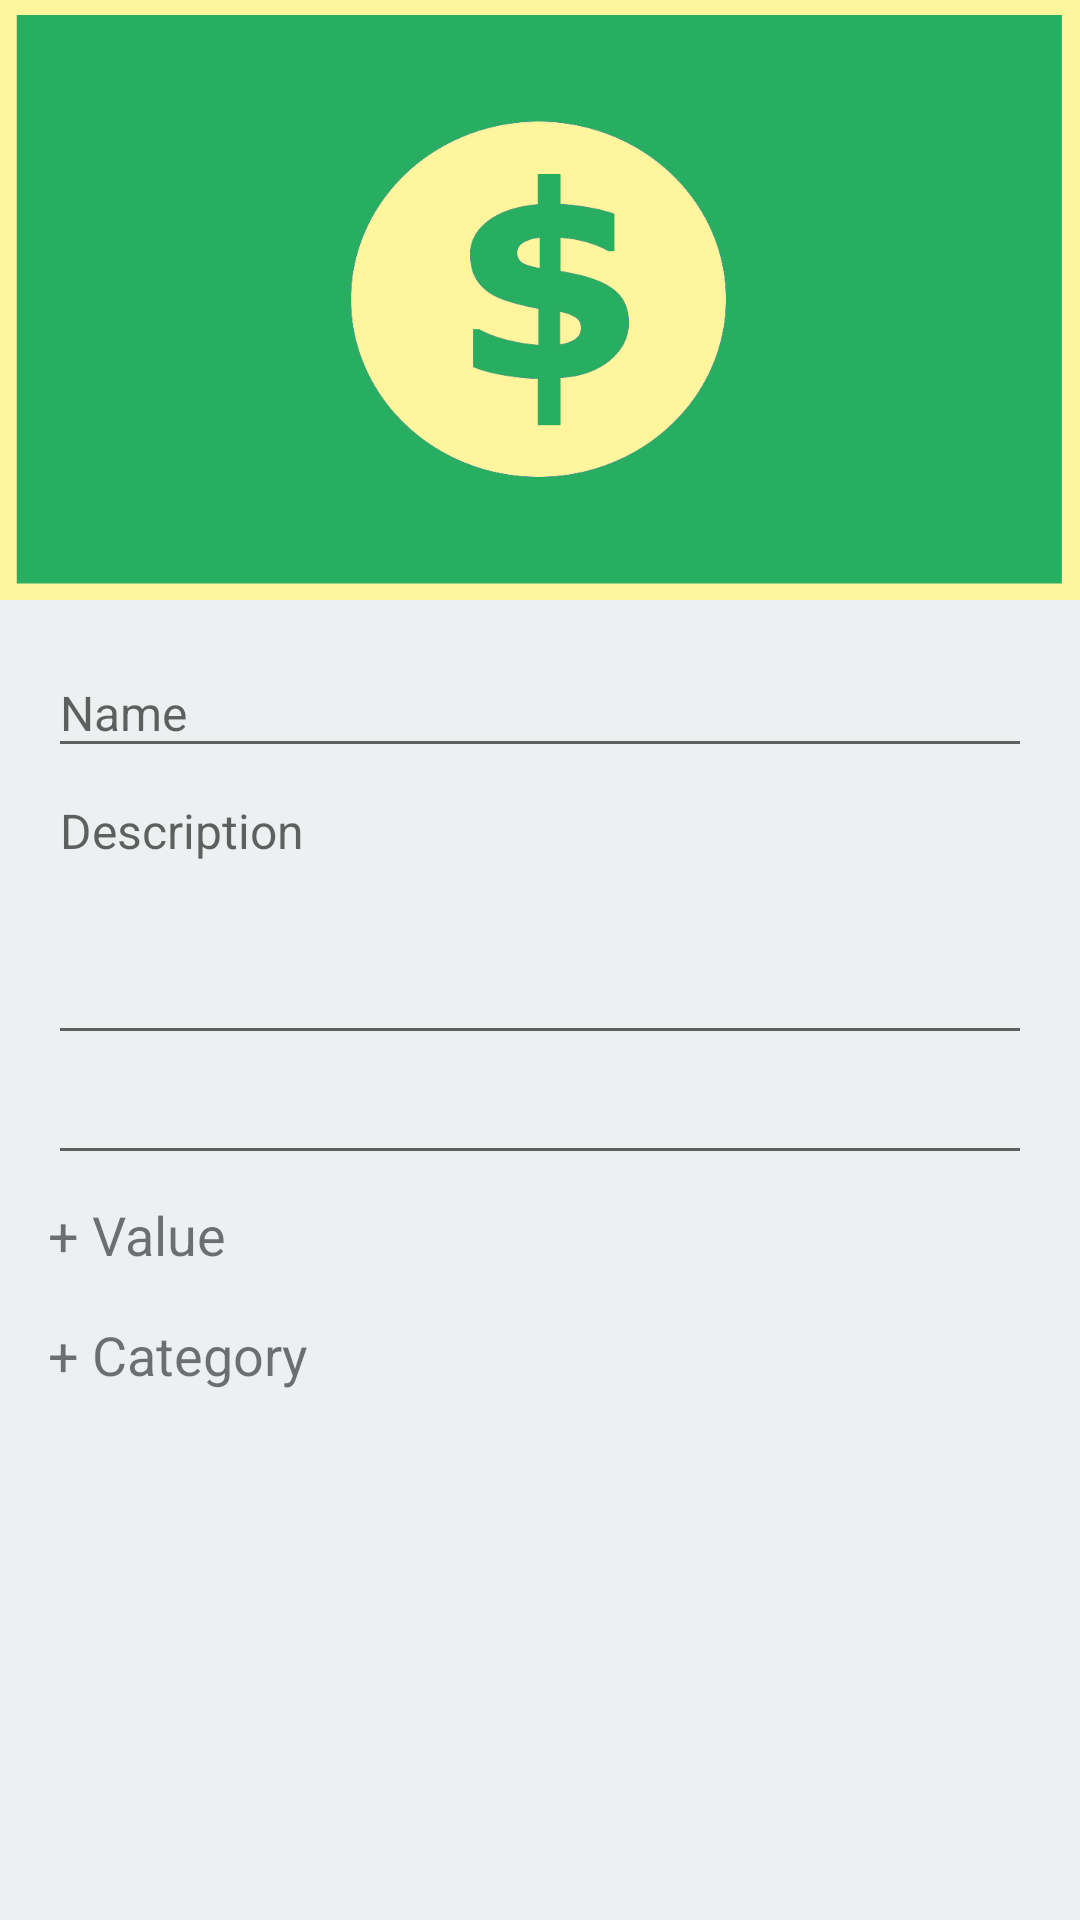

Android layout source for this screen:
<!-- AndroidManifest.xml: application theme AppTheme -->
<!-- res/layout/fragment_expensedata.xml -->
<?xml version="1.0" encoding="utf-8"?>
<LinearLayout xmlns:android="http://schemas.android.com/apk/res/android"
    android:orientation="vertical"
    android:layout_width="match_parent"
    android:background="@color/grey_cloud"
    android:layout_height="match_parent">

    <ScrollView
        android:id="@+id/svAddBill"
        android:layout_width="match_parent"
        android:layout_height="match_parent">

        <LinearLayout
            android:id="@+id/llAddBillScrollChild"
            android:layout_width="match_parent"
            android:layout_height="match_parent"
            android:orientation="vertical">

            <ImageView
                android:layout_width="match_parent"
                android:layout_height="200dp"
                android:adjustViewBounds="true"
                android:background="@drawable/bill">
            </ImageView>

            <LinearLayout
                android:layout_width="match_parent"
                android:layout_height="match_parent"
                android:layout_margin="16dp"
                android:orientation="vertical">

                <EditText
                    android:id="@+id/edBillName"
                    android:layout_width="match_parent"
                    android:layout_height="40dp"
                    android:gravity="center_vertical"
                    android:textSize="16sp"
                    android:maxLength="35"
                    android:hint="Name"/>

                <EditText
                    android:id="@+id/edBillDescription"
                    android:layout_width="match_parent"
                    android:layout_height="wrap_content"
                    android:textSize="16sp"
                    android:lines="4"
                    android:gravity="top"
                    android:hint="Description"/>


                <EditText
                    android:id="@+id/etDate"
                    android:layout_width="match_parent"
                    android:textSize="16sp"
                    android:inputType="none"
                    android:focusable="false"
                    android:gravity="center_vertical"
                    android:layout_height="40dp"
                    />

                <LinearLayout
                    android:layout_width="match_parent"
                    android:layout_height="wrap_content"
                    android:orientation="vertical">

                    <TextView
                        android:id="@+id/tvValue"
                        android:layout_width="match_parent"
                        android:layout_height="40dp"
                        android:textSize="18sp"
                        android:gravity="center_vertical"
                        android:text="+ Value" />

                    <include layout="@layout/util_addvalue"
                        android:id="@+id/lValue"
                        android:visibility="gone"/>


                </LinearLayout>

                <LinearLayout
                    android:layout_width="match_parent"
                    android:layout_height="wrap_content"
                    android:orientation="vertical">

                    <TextView
                        android:id="@+id/tvCategory"
                        android:layout_width="match_parent"
                        android:layout_height="40dp"
                        android:textSize="18sp"
                        android:gravity="center_vertical"
                        android:text="+ Category" />

                    <LinearLayout
                        android:id="@+id/lCategory"
                        android:layout_width="wrap_content"
                        android:layout_height="wrap_content"
                        android:visibility="gone"
                        android:orientation="vertical">

                        <GridView xmlns:android="http://schemas.android.com/apk/res/android"
                            android:id="@+id/gvAddBill"
                            android:layout_width="match_parent"
                            android:layout_height="400dp"
                            android:numColumns="3"/>

                    </LinearLayout>



                </LinearLayout>
            </LinearLayout>
        </LinearLayout>



    </ScrollView>

</LinearLayout>
<!-- res/layout/util_addvalue.xml (included above) -->
<LinearLayout xmlns:android="http://schemas.android.com/apk/res/android"
    android:orientation="vertical"
    android:layout_width="match_parent"
    android:layout_height="match_parent"
    android:weightSum="3">

    <LinearLayout
        android:layout_width="match_parent"
        android:layout_height="match_parent"
        android:layout_weight="2"
        android:background="@color/grey_cloud">

        <TextView
            android:id="@+id/tvBillValue"
            android:layout_width="match_parent"
            android:layout_height="match_parent"
            android:textSize="52sp"
            android:gravity="center|right"
            android:layout_margin="4dp"
            android:text="00.00 €"/>


    </LinearLayout>

    <LinearLayout
        android:layout_width="match_parent"
        android:layout_height="match_parent"
        android:layout_weight="1"
        android:orientation="horizontal"
        android:weightSum="3">

        <LinearLayout
            android:layout_width="match_parent"
            android:layout_height="match_parent"
            android:orientation="vertical"
            android:layout_marginRight="4dp"
            android:layout_weight="1"
            android:weightSum="4">

            <Button
                android:id="@+id/bNum1"
                android:layout_width="match_parent"
                android:layout_height="match_parent"
                android:layout_weight="1"
                android:text="1"
                android:textSize="30sp"
                android:gravity="center"/>

            <Button
                android:id="@+id/bNum4"
                android:layout_width="match_parent"
                android:layout_height="match_parent"
                android:layout_weight="1"
                android:text="4"
                android:textSize="30sp"
                android:gravity="center"/>

            <Button
                android:id="@+id/bNum7"
                android:layout_width="match_parent"
                android:layout_height="match_parent"
                android:layout_weight="1"
                android:textSize="30sp"
                android:text="7"
                android:gravity="center"/>

            <Button
                android:id="@+id/bNumPoint"
                android:layout_width="match_parent"
                android:layout_height="match_parent"
                android:layout_weight="1"
                android:textSize="30sp"
                android:text="."
                android:gravity="center"/>


        </LinearLayout>

        <LinearLayout
            android:layout_width="match_parent"
            android:layout_height="match_parent"
            android:orientation="vertical"
            android:layout_marginRight="4dp"
            android:layout_weight="1"
            android:textSize="30sp"
            android:weightSum="4">

            <Button
                android:id="@+id/bNum2"
                android:layout_width="match_parent"
                android:layout_height="match_parent"
                android:layout_weight="1"
                android:textSize="30sp"
                android:text="2"
                android:gravity="center"/>

            <Button
                android:id="@+id/bNum5"
                android:layout_width="match_parent"
                android:layout_height="match_parent"
                android:layout_weight="1"
                android:text="5"
                android:textSize="30sp"
                android:gravity="center"/>

            <Button
                android:id="@+id/bNum8"
                android:layout_width="match_parent"
                android:layout_height="match_parent"
                android:layout_weight="1"
                android:text="8"
                android:textSize="30sp"
                android:gravity="center"/>

            <Button
                android:id="@+id/bNum0"
                android:layout_width="match_parent"
                android:layout_height="match_parent"
                android:layout_weight="1"
                android:text="0"
                android:textSize="30sp"
                android:gravity="center"/>


        </LinearLayout>

        <LinearLayout
            android:layout_width="match_parent"
            android:layout_height="match_parent"
            android:orientation="vertical"
            android:layout_marginRight="4dp"
            android:layout_weight="1"
            android:weightSum="4">

            <Button
                android:id="@+id/bNum3"
                android:layout_width="match_parent"
                android:layout_height="match_parent"
                android:layout_weight="1"
                android:text="3"
                android:textSize="30sp"
                android:gravity="center"/>

            <Button
                android:id="@+id/bNum6"
                android:layout_width="match_parent"
                android:layout_height="match_parent"
                android:layout_weight="1"
                android:text="6"
                android:textSize="30sp"
                android:gravity="center"/>

            <Button
                android:id="@+id/bNum9"
                android:layout_width="match_parent"
                android:layout_height="match_parent"
                android:layout_weight="1"
                android:text="9"
                android:textSize="30sp"
                android:gravity="center"/>

            <Button
                android:id="@+id/bNumDel"
                android:layout_width="match_parent"
                android:layout_height="match_parent"
                android:layout_weight="1"
                android:text="DEL"
                android:textSize="30sp"
                android:gravity="center"/>


        </LinearLayout>


    </LinearLayout>


</LinearLayout>
<!-- resources referenced by this layout -->
<resources>
  <color name="grey_cloud">#ecf0f1</color>
  <!-- drawable bill: png bitmap (drawable-hdpi, 12294 bytes) -->
  <style name="AppTheme" parent="Theme.AppCompat.Light.NoActionBar">
          
          <item name="colorPrimary">@color/blue_sky</item>
          <item name="colorPrimaryDark">@color/blue_sky</item>
          <item name="colorAccent">@color/amber_200</item>
      </style>
  <color name="blue_sky">#375E97</color>
  <color name="amber_200">#FFE082</color>
</resources>
